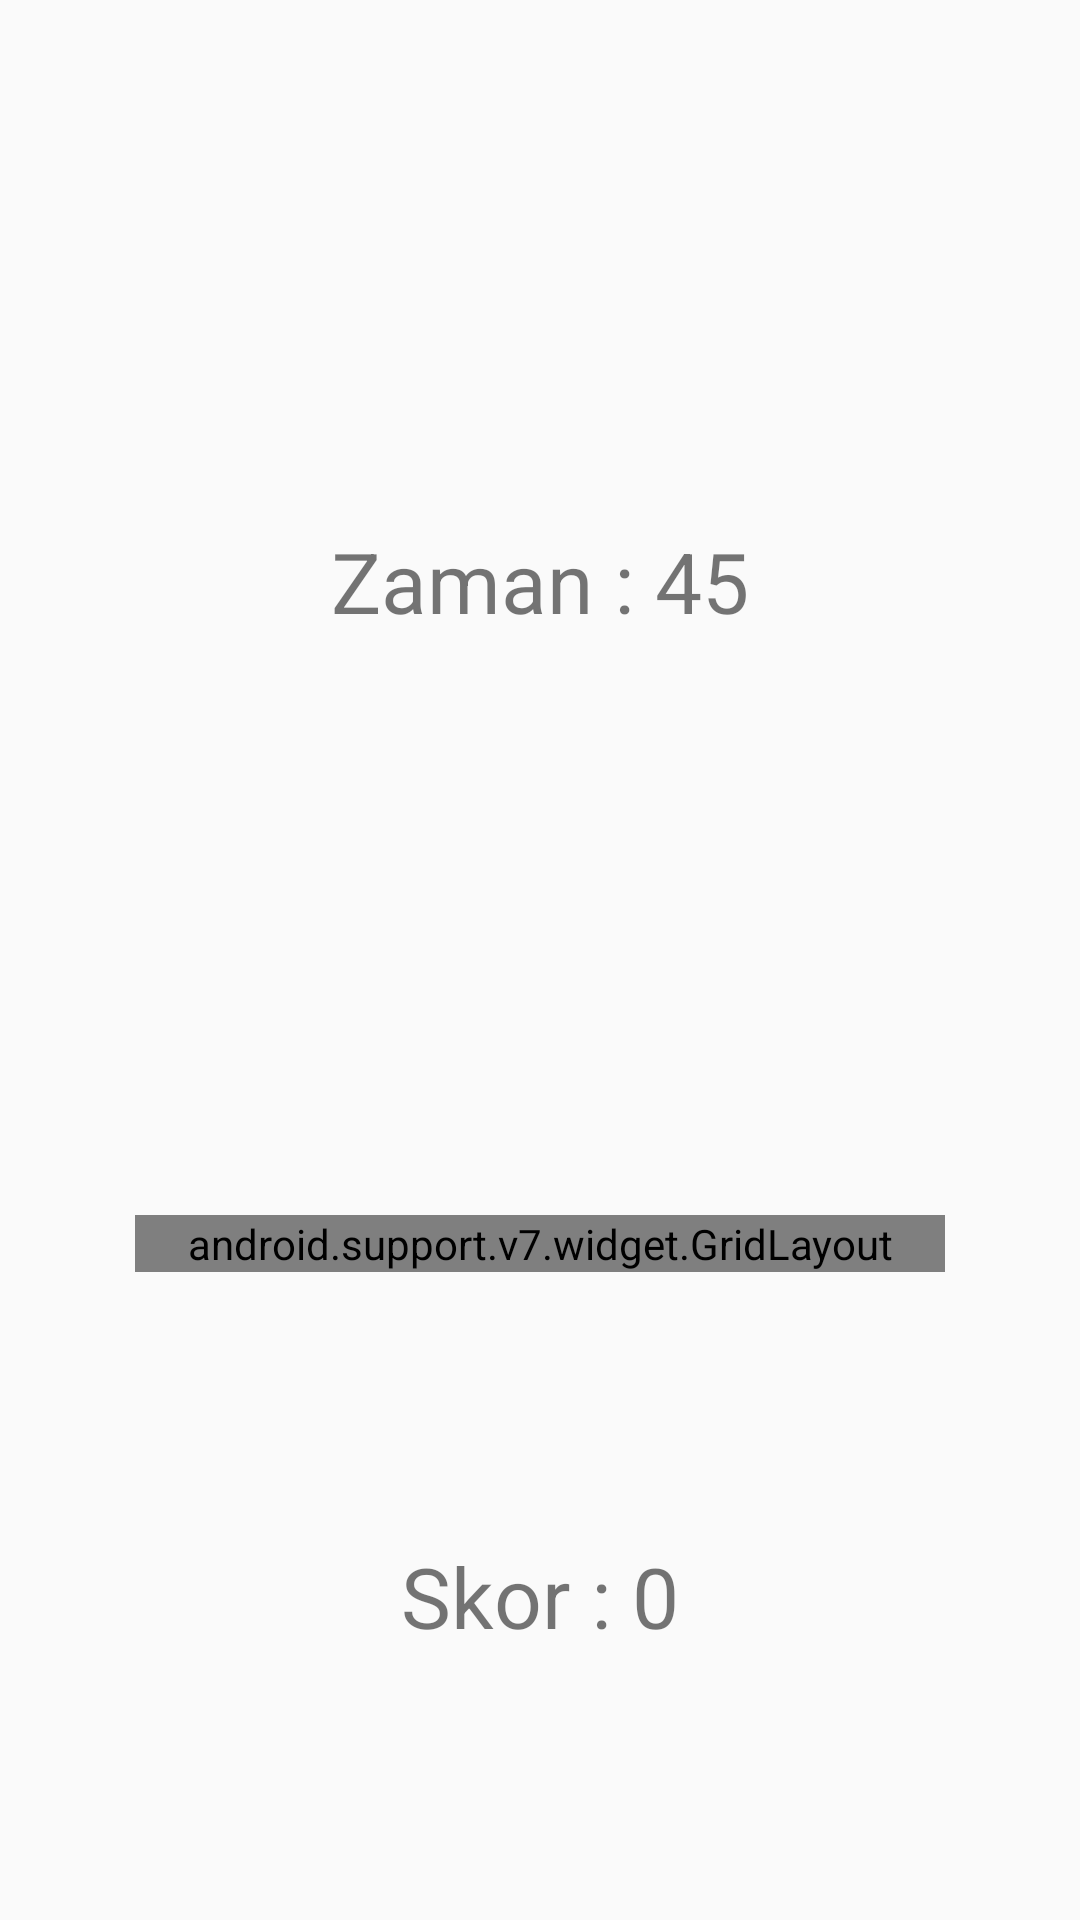

Produce the Android XML layout that renders to this screen, including the resource entries it uses.
<!-- AndroidManifest.xml: application theme Theme.GarfieldYakalama -->
<!-- res/layout/activity_medium.xml -->
<?xml version="1.0" encoding="utf-8"?>
<android.support.constraint.ConstraintLayout xmlns:android="http://schemas.android.com/apk/res/android"
    xmlns:app="http://schemas.android.com/apk/res-auto"
    xmlns:tools="http://schemas.android.com/tools"
    android:layout_width="match_parent"
    android:layout_height="match_parent"
    tools:context=".MediumActivity">

    <android.support.v7.widget.GridLayout
        android:id="@+id/gridLayout3"
        android:layout_width="270dp"
        android:layout_height="0dp"
        android:layout_marginBottom="216dp"
        app:layout_constraintBottom_toBottomOf="parent"
        app:layout_constraintEnd_toEndOf="parent"
        app:layout_constraintStart_toStartOf="parent"
        app:layout_constraintTop_toBottomOf="@+id/textView2"
        tools:ignore="MissingConstraints">

        <ImageView
            android:id="@+id/imageView30"
            android:layout_width="90dp"
            android:layout_height="120dp"
            android:onClick="MediumCat"
            app:layout_column="0"
            app:layout_row="0"
            app:srcCompat="@drawable/gariald" />

        <ImageView
            android:id="@+id/imageView31"
            android:layout_width="90dp"
            android:layout_height="120dp"
            android:onClick="MediumCat"
            app:layout_column="1"
            app:layout_row="0"
            app:srcCompat="@drawable/gariald" />

        <ImageView
            android:id="@+id/imageView32"
            android:layout_width="90dp"
            android:layout_height="120dp"
            android:onClick="MediumCat"
            app:layout_column="2"
            app:layout_row="0"
            app:srcCompat="@drawable/gariald" />


        <ImageView
            android:id="@+id/imageView33"
            android:layout_width="90dp"
            android:layout_height="120dp"
            android:onClick="MediumCat"
            app:layout_column="0"
            app:layout_row="01"
            app:srcCompat="@drawable/gariald" />

        <ImageView
            android:id="@+id/imageView34"
            android:layout_width="90dp"
            android:layout_height="120dp"
            android:onClick="MediumCat"
            app:layout_column="1"
            app:layout_row="1"
            app:srcCompat="@drawable/gariald" />

        <ImageView
            android:id="@+id/imageView35"
            android:layout_width="90dp"
            android:layout_height="120dp"
            android:onClick="MediumCat"
            app:layout_column="2"
            app:layout_row="1"
            app:srcCompat="@drawable/gariald" />


        <ImageView
            android:id="@+id/imageView36"
            android:layout_width="90dp"
            android:layout_height="120dp"
            android:onClick="MediumCat"
            app:layout_column="0"
            app:layout_row="2"
            app:srcCompat="@drawable/gariald" />

        <ImageView
            android:id="@+id/imageView37"
            android:layout_width="90dp"
            android:layout_height="120dp"
            android:onClick="MediumCat"
            app:layout_column="1"
            app:layout_row="2"
            app:srcCompat="@drawable/gariald" />

        <ImageView
            android:id="@+id/imageView38"
            android:layout_width="90dp"
            android:layout_height="120dp"
            android:onClick="MediumCat"
            app:layout_column="2"
            app:layout_row="2"
            app:srcCompat="@drawable/gariald" />

        <ImageView
            android:id="@+id/imageView39"
            android:layout_width="90dp"
            android:layout_height="120dp"
            android:onClick="MediumCat"
            app:layout_column="0"
            app:layout_row="3"
            app:srcCompat="@drawable/gariald" />

        <ImageView
            android:id="@+id/imageView40"
            android:layout_width="90dp"
            android:layout_height="120dp"
            android:onClick="MediumCat"
            app:layout_column="1"
            app:layout_row="3"
            app:srcCompat="@drawable/gariald" />

        <ImageView
            android:id="@+id/imageView41"
            android:layout_width="90dp"
            android:layout_height="120dp"
            android:onClick="MediumCat"
            app:layout_column="2"
            app:layout_row="3"
            app:srcCompat="@drawable/gariald" />


    </android.support.v7.widget.GridLayout>

    <TextView
        android:id="@+id/MediumTime"
        android:layout_width="wrap_content"
        android:layout_height="wrap_content"
        android:layout_marginTop="145dp"
        android:layout_marginBottom="163dp"
        android:text="Zaman : 45"
        android:textSize="28sp"
        app:layout_constraintBottom_toTopOf="@+id/gridLayout3"
        app:layout_constraintEnd_toEndOf="parent"
        app:layout_constraintStart_toStartOf="parent"
        app:layout_constraintTop_toTopOf="parent" />

    <TextView
        android:id="@+id/MediumSkor"
        android:layout_width="wrap_content"
        android:layout_height="wrap_content"
        android:text="Skor : 0"
        android:textSize="28sp"
        app:layout_constraintBottom_toBottomOf="parent"
        app:layout_constraintEnd_toEndOf="parent"
        app:layout_constraintStart_toStartOf="parent"
        app:layout_constraintTop_toBottomOf="@+id/gridLayout3" />
</android.support.constraint.ConstraintLayout>
<!-- resources referenced by this layout -->
<resources>
  <style name="Theme.GarfieldYakalama" parent="Theme.AppCompat.Light.NoActionBar">
          
          <item name="colorPrimary">@color/purple_500</item>
          <item name="colorPrimaryDark">@color/purple_700</item>
          <item name="colorAccent">@color/teal_200</item>
          
      </style>
  <!-- not gathered from this repository: default colours our renderer supplied (Android Studio template values) -->
  <color name="purple_500">#FF6200EE</color>
  <color name="purple_700">#FF3700B3</color>
  <color name="teal_200">#FF03DAC5</color>
</resources>
